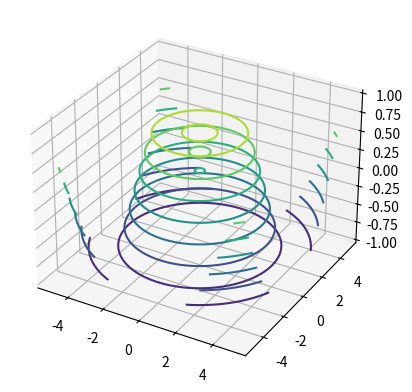

Reproduce this figure in Python.
import matplotlib.pyplot as plt 
import numpy as np
x=np.linspace(-5,5,100)
y=np.linspace(-5,5,100)
x,y=np.meshgrid(x,y)
z=np.sin(np.sqrt(x**2+y**2))

fig=plt.figure()
ax=fig.add_subplot(111,projection='3d')
ax.contour(x,y,z,cmap='viridis')

plt.show()